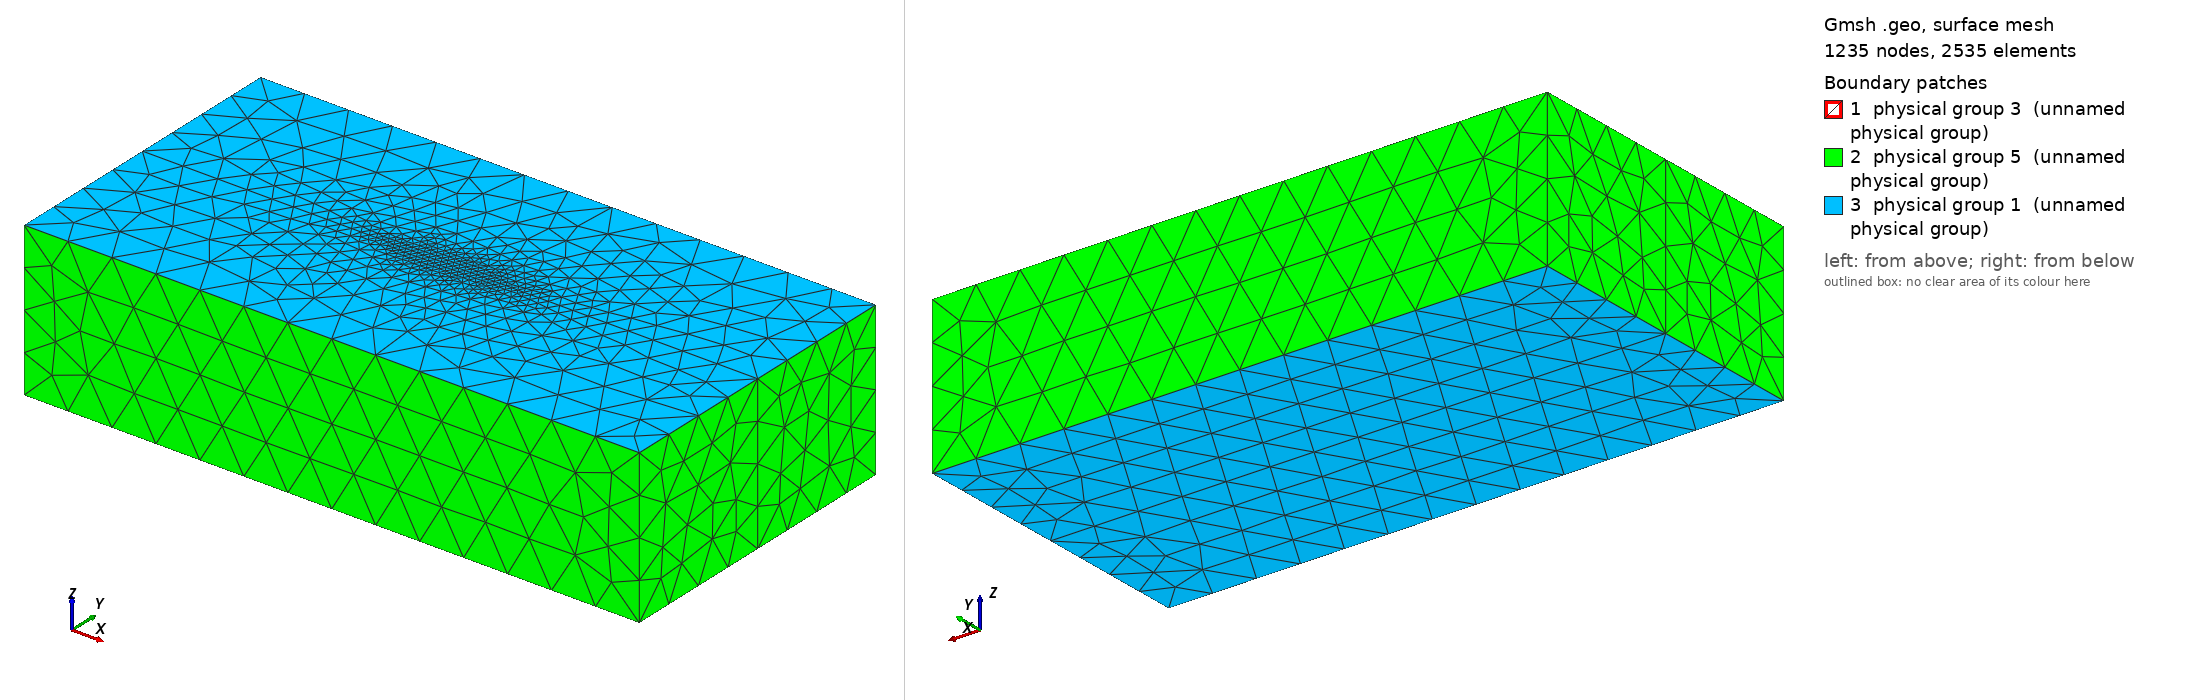

Gmsh geometry script, surface-meshed: 1235 nodes, 2535 surface elements. Boundary patches (legend numbers): 1 physical group 3 (unnamed physical group), 2 physical group 5 (unnamed physical group), 3 physical group 1 (unnamed physical group). Left view from above one corner, right view from below the opposite corner. Legend entries are the model's physical surfaces. The drawing asked Gmsh for element sizes between 1% and 20% of the model's largest extent; the script's own settings can give other sizes.

=== bp5_2x_1000m.geo (drawn) ===
// BP5-QD parametric study: 2x domain size, 1000m near-fault resolution
// Based on Tandem bp5.geo (coordinate convention: X=along-strike, Y=fault-normal, Z=depth)
//
// Domain: 800 x 400 x 200 km (2x baseline in each dimension)
//   X (along-strike):  -400 to 400 km  (was -200 to 200)
//   Y (fault-normal):  -200 to 200 km  (was -100 to 100)
//   Z (depth):         -200 to 0 km    (was -100 to 0)
//
// Fault: 100 km along-strike, 40 km depth, at Y=0 (UNCHANGED)
// Near-fault resolution: 1000m (res_f=1, same as baseline)
//
// Boundary tags (Tandem convention):
//   Physical Surface 1 = top (Z=0) + bottom (Z=-200km) → Natural BC
//   Physical Surface 3 = fault → Rate-and-state friction
//   Physical Surface 5 = far-field sides → Dirichlet loading
//
// Uses distance field grading to prevent excessive far-field elements.
//
// Usage:
//   conda activate pythonenv
//   gmsh -3 bp5_2x_1000m.geo -o bp5_2x_1000m.msh

DefineConstant[ res =   {60, Min 0, Max 2000, Name "Far-field resolution (km)"} ];
DefineConstant[ res_f = {1,  Min 0, Max 1000, Name "Fault resolution (km)"} ];

h_s = 2;
h_t = 2;
H = 12;
l = 60;
W_f = 40;
l_f = 100;
w = 12;

// 2x domain dimensions
X0 = -400;
X1 = -X0;
Y0 = -200;
Y1 = -Y0;
Z0 = -200;

eps = 1e-3;

SetFactory("OpenCASCADE");
Box(1) = {X0, Y0, Z0, X1-X0, -Y0, -Z0};
Box(2) = {X0,  0, Z0, X1-X0, -Y0, -Z0};

fault = news;
Rectangle(fault) = {-l_f/2, 0, 0, l_f, W_f};
Rotate{ {1, 0, 0}, {0, 0, 0}, -Pi/2} { Surface{fault}; }

nuc1 = news;
Rectangle(nuc1) = {-l/2-h_t, 0, -h_s, l+2*h_t, 2*h_t + H};
Rotate{ {1, 0, 0}, {0, 0, -h_s}, -Pi/2} { Surface{nuc1}; }

nuc2 = news;
Rectangle(nuc2) = {-l/2, 0, -h_s-h_t, l, H};
Rotate{ {1, 0, 0}, {0, 0, -h_s-h_t}, -Pi/2} { Surface{nuc2}; }

nuc3 = news;
Rectangle(nuc3) = {-l/2, 0, -h_s-h_t, w, H};
Rotate{ {1, 0, 0}, {0, 0, -h_s-h_t}, -Pi/2} { Surface{nuc3}; }

v() = BooleanFragments{ Volume{1,2}; Delete; }{ Surface{fault,nuc1,nuc2,nuc3}; Delete; };

fault() = Surface In BoundingBox{-l_f/2-eps, -eps, -W_f-eps, l_f/2+eps, eps, W_f+eps};
top() = Surface In BoundingBox{X0-eps, Y0-eps, -eps, X1+eps, Y1+eps, eps};
bottom() = Surface In BoundingBox{X0-eps, Y0-eps, Z0-eps, X1+eps, Y1+eps, Z0+eps};
diri() = Surface{:};
diri() -= top();
diri() -= bottom();
diri() -= fault();

// Mesh sizing: uniform on fault, distance-based grading into the volume
MeshSize{ PointsOf{Volume{:};} } = res;
MeshSize{ PointsOf{Surface{fault()};} } = res_f;

// Disable boundary extension to prevent implicit grading competing with Background Field
Mesh.MeshSizeExtendFromBoundary = 0;

// Distance field grading from fault surface
// Prevents excessive elements in the enlarged far-field region
Field[1] = Distance;
Field[1].SurfacesList = {fault()};

Field[2] = Threshold;
Field[2].InField = 1;
Field[2].SizeMin = res_f;      // At fault: 1 km
Field[2].SizeMax = res;         // Far from fault: 60 km
Field[2].DistMin = 0;           // Start grading at fault
Field[2].DistMax = 160;         // Reach far-field size at 160 km (2x baseline 80 km)

Background Field = 2;

Physical Surface(1) = {bottom(),top()};
Physical Surface(3) = {fault()};
Physical Surface(5) = {diri()};
Physical Volume(1) = {v()};

Mesh.MshFileVersion = 2.2;
